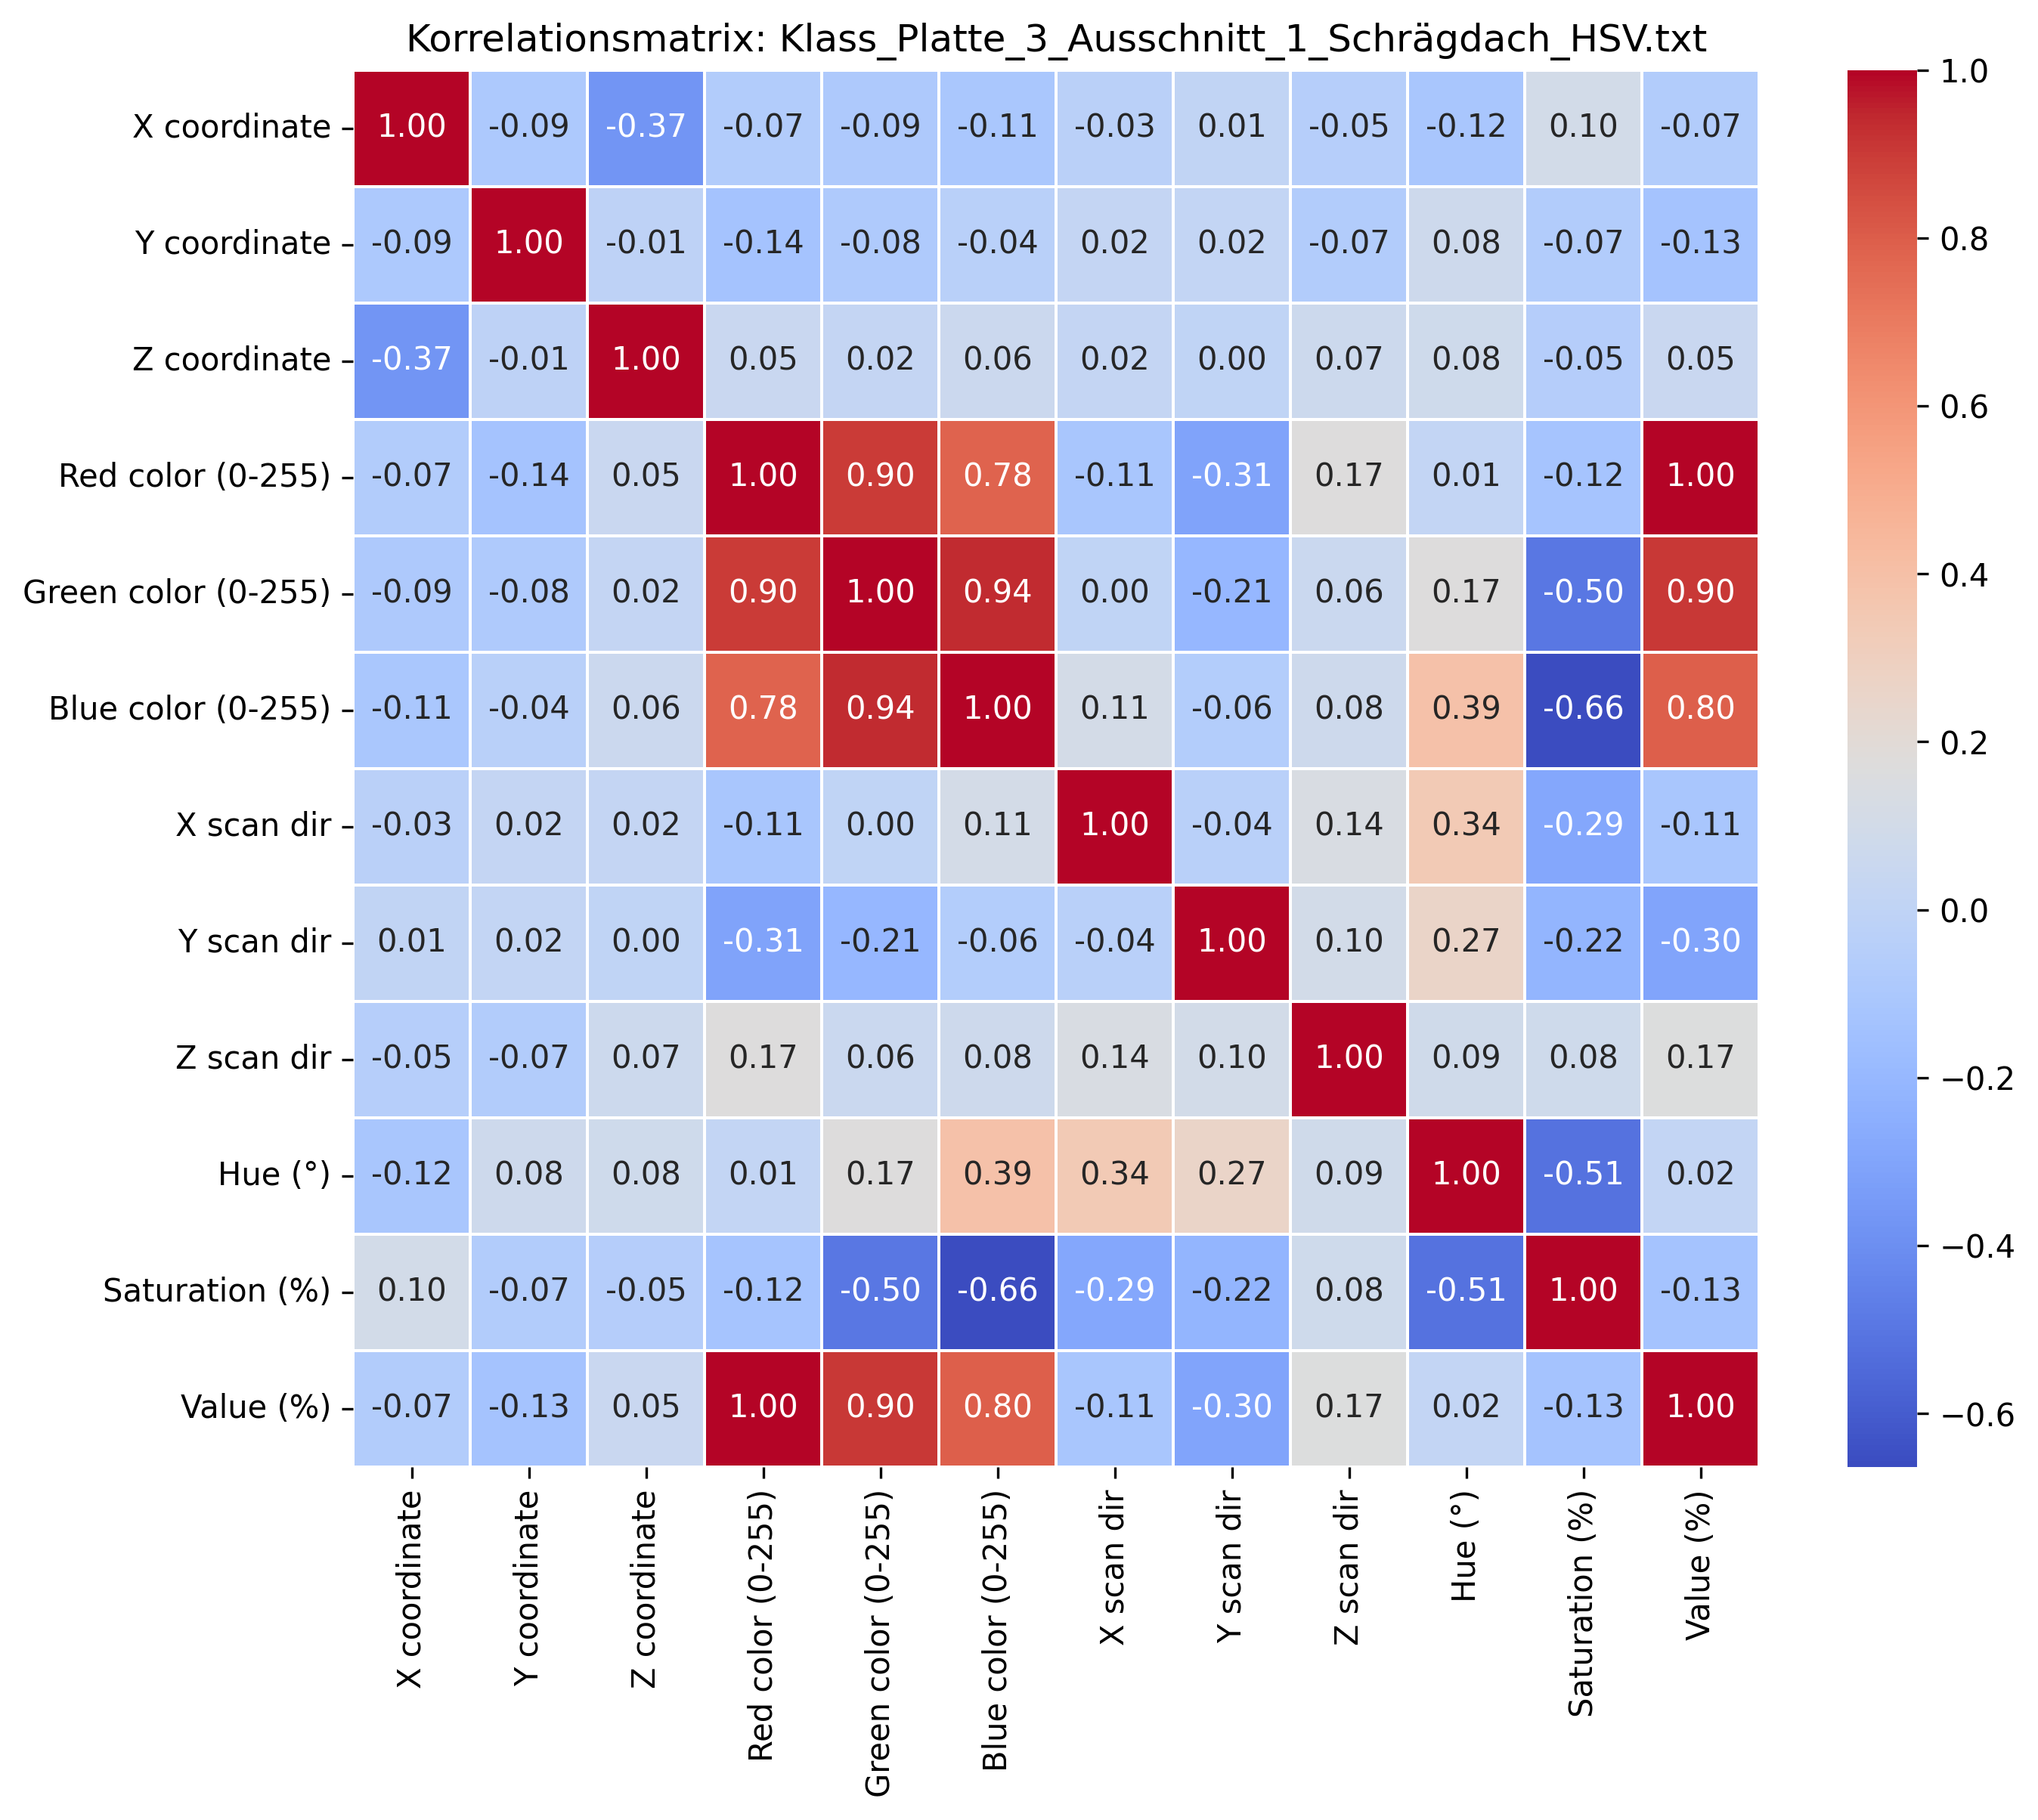

Source data for this figure (header and first rows):
; X coordinate; Y coordinate; Z coordinate; Red color (0-255); Green color (0-255); Blue color (0-255); X scan dir; Y scan dir; Z scan dir; Hue (°); Saturation (%); Value (%)
X coordinate; 1.0; -0.09177; -0.3715; -0.07076; -0.08619; -0.1058; -0.027; 0.01053; -0.05017; -0.1155; 0.09729; -0.06895
Y coordinate; -0.09177; 1.0; -0.01306; -0.1365; -0.08116; -0.0381; 0.0237; 0.01788; -0.06605; 0.07588; -0.07144; -0.135
Z coordinate; -0.3715; -0.01306; 1.0; 0.04621; 0.02479; 0.06402; 0.02077; 0.004806; 0.06894; 0.07749; -0.05471; 0.04558
Red color (0-255); -0.07076; -0.1365; 0.04621; 1.0; 0.8964; 0.781; -0.1144; -0.3077; 0.1709; 0.01283; -0.1248; 0.9976
Green color (0-255); -0.08619; -0.08116; 0.02479; 0.8964; 1.0; 0.9403; 0.0005109; -0.2067; 0.0564; 0.1684; -0.4973; 0.9039
Blue color (0-255); -0.1058; -0.0381; 0.06402; 0.781; 0.9403; 1.0; 0.1073; -0.06458; 0.07597; 0.3935; -0.6633; 0.7953
X scan dir; -0.027; 0.0237; 0.02077; -0.1144; 0.0005109; 0.1073; 1.0; -0.03593; 0.1389; 0.3425; -0.2896; -0.1114
Y scan dir; 0.01053; 0.01788; 0.004806; -0.3077; -0.2067; -0.06458; -0.03593; 1.0; 0.09711; 0.2655; -0.2211; -0.3023
Z scan dir; -0.05017; -0.06605; 0.06894; 0.1709; 0.0564; 0.07597; 0.1389; 0.09711; 1.0; 0.08757; 0.08276; 0.1666
Hue (°); -0.1155; 0.07588; 0.07749; 0.01283; 0.1684; 0.3935; 0.3425; 0.2655; 0.08757; 1.0; -0.5147; 0.0179
Saturation (%); 0.09729; -0.07144; -0.05471; -0.1248; -0.4973; -0.6633; -0.2896; -0.2211; 0.08276; -0.5147; 1.0; -0.1338
Value (%); -0.06895; -0.135; 0.04558; 0.9976; 0.9039; 0.7953; -0.1114; -0.3023; 0.1666; 0.0179; -0.1338; 1.0
